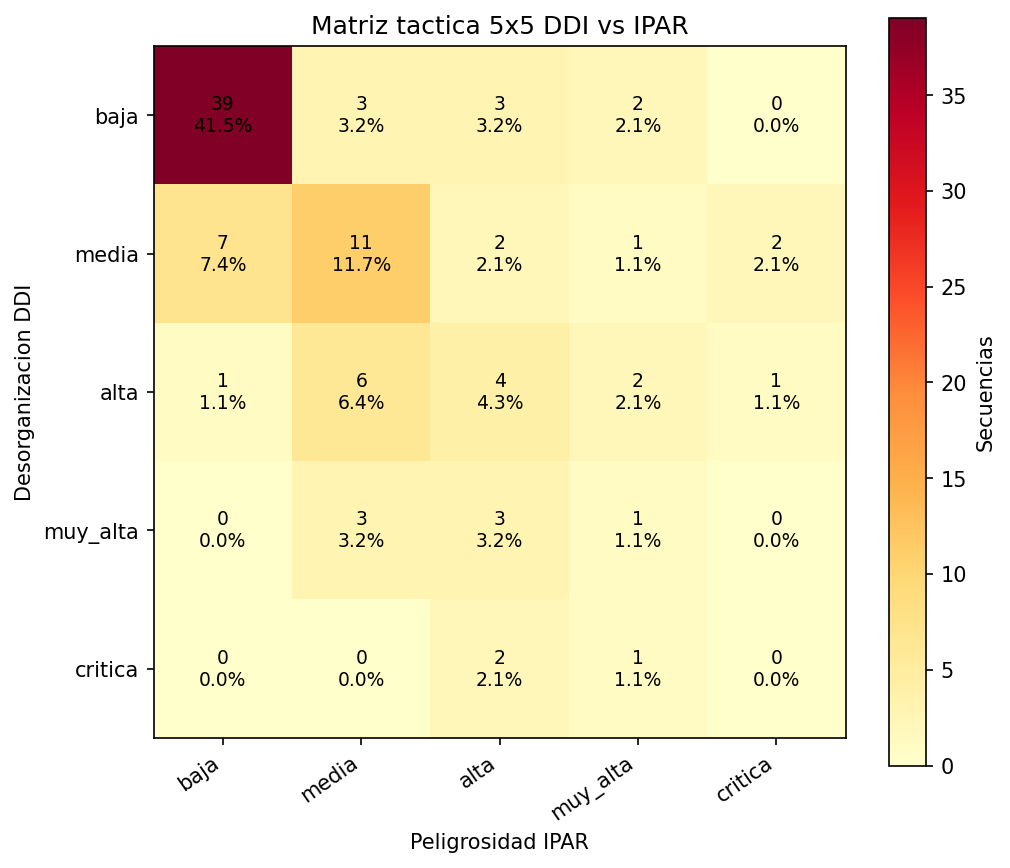

The data file committed next to this chart (first rows):
baja, media, alta, muy_alta, critica
39, 3, 3, 2, 0
7, 11, 2, 1, 2
1, 6, 4, 2, 1
0, 3, 3, 1, 0
0, 0, 2, 1, 0
